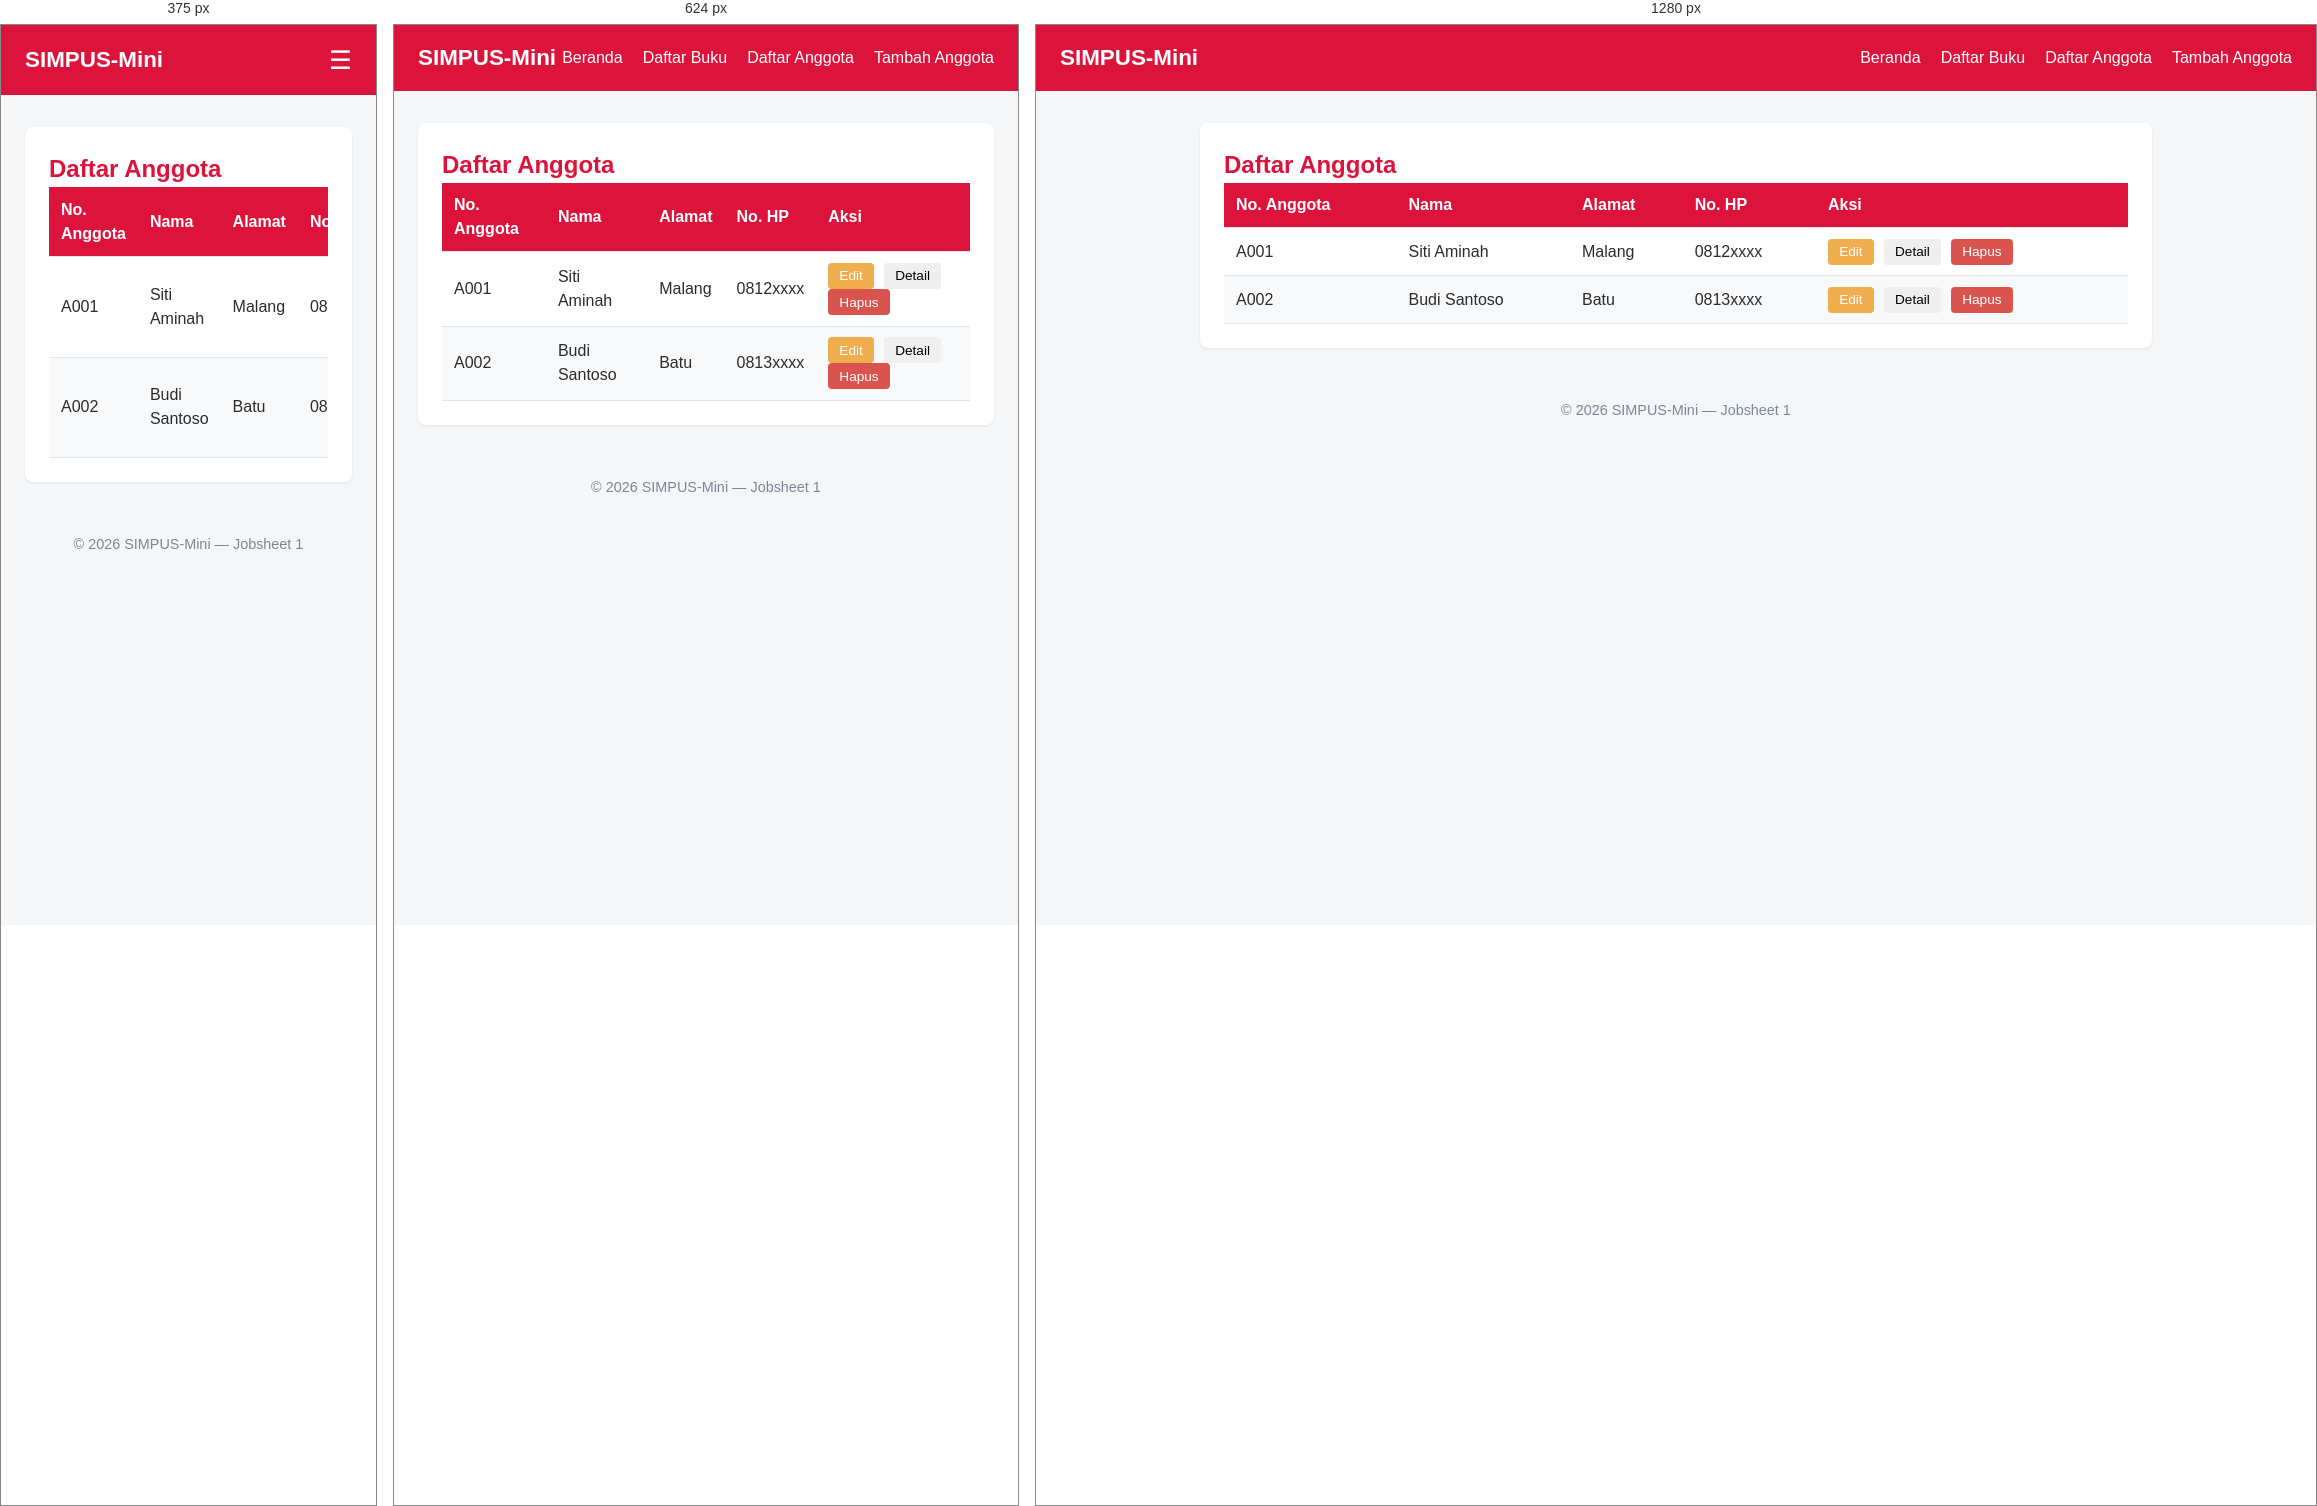
Rendered at 375 px, 624 px and 1280 px, left to right.

<!-- file: list.html -->
<!DOCTYPE html>
<html lang="id">
<head>
    <meta charset="UTF-8">
        <link rel="stylesheet" href="../assets/css/style.css">
    <title>SIMPUS-Mini | Daftar Anggota</title>
</head>
<body>
    <header>
        <h1>SIMPUS-Mini</h1>
        <input type="checkbox" name="" id="nav-toggle" class="nav-toggle">
        <label for="nav-toggle" class="nav-toggle-label">&#9776;</label>
        <nav>
            <ul>
                <li><a href="../index.html">Beranda</a></li>
                <li><a href="../buku/list.html">Daftar Buku</a></li>
                <li><a href="list.html">Daftar Anggota</a></li>
                <li><a href="tambah.html">Tambah Anggota</a></li>
            </ul>
        </nav>
    </header>

    <main>
        <section>
            <h2>Daftar Anggota</h2>
            <div class="table-responsive">
            <table>
                <thead>
                    <tr>
                        <th>No. Anggota</th>
                        <th>Nama</th>
                        <th>Alamat</th>
                        <th>No. HP</th>
                        <th>Aksi</th>
                    </tr>
                </thead>
                <tbody>
                    <tr>
                        <td>A001</td>
                        <td>Siti Aminah</td>
                        <td>Malang</td>
                        <td>0812xxxx</td>
                        <td>
                            <button type="button">Edit</button>
                            <button type="button">Detail</button>
                            <button type="button">Hapus</button>
                        </td>
                    </tr>
                    <tr>
                        <td>A002</td>
                        <td>Budi Santoso</td>
                        <td>Batu</td>
                        <td>0813xxxx</td>
                        <td>
                            <button type="button">Edit</button>
                             <button type="button">Detail</button>
                            <button type="button">Hapus</button>
                        </td>
                    </tr>
                </tbody>
            </table>
            </div>
        </section>
    </main>

    <footer>
        <p>&copy; 2026 SIMPUS-Mini &mdash; Jobsheet 1</p>
    </footer>
</body>
</html>

/* @media block from style.css */
@media (max-width: 768px) {
    main section:nth-of-type(2) {
        grid-template-columns: repeat(2, 1fr);
    }
}

/* @media block from style.css */
@media (max-width: 480px) {
    header {
        position: relative;
    }

    .nav-toggle-label {
        display: block;
    }

    header nav {
        display: none;
        width: 100%;
        order: 3;
        margin-top: 1rem;
    }

    .nav-toggle:checked ~ nav {
        display: block;
    }

    header nav ul {
        flex-direction: column;
        gap: 0.75rem;
    }

    main section:nth-of-type(2) {
        grid-template-columns: 1fr;
    }

    form input,
    form select {
        max-width: 100%;
    }
}